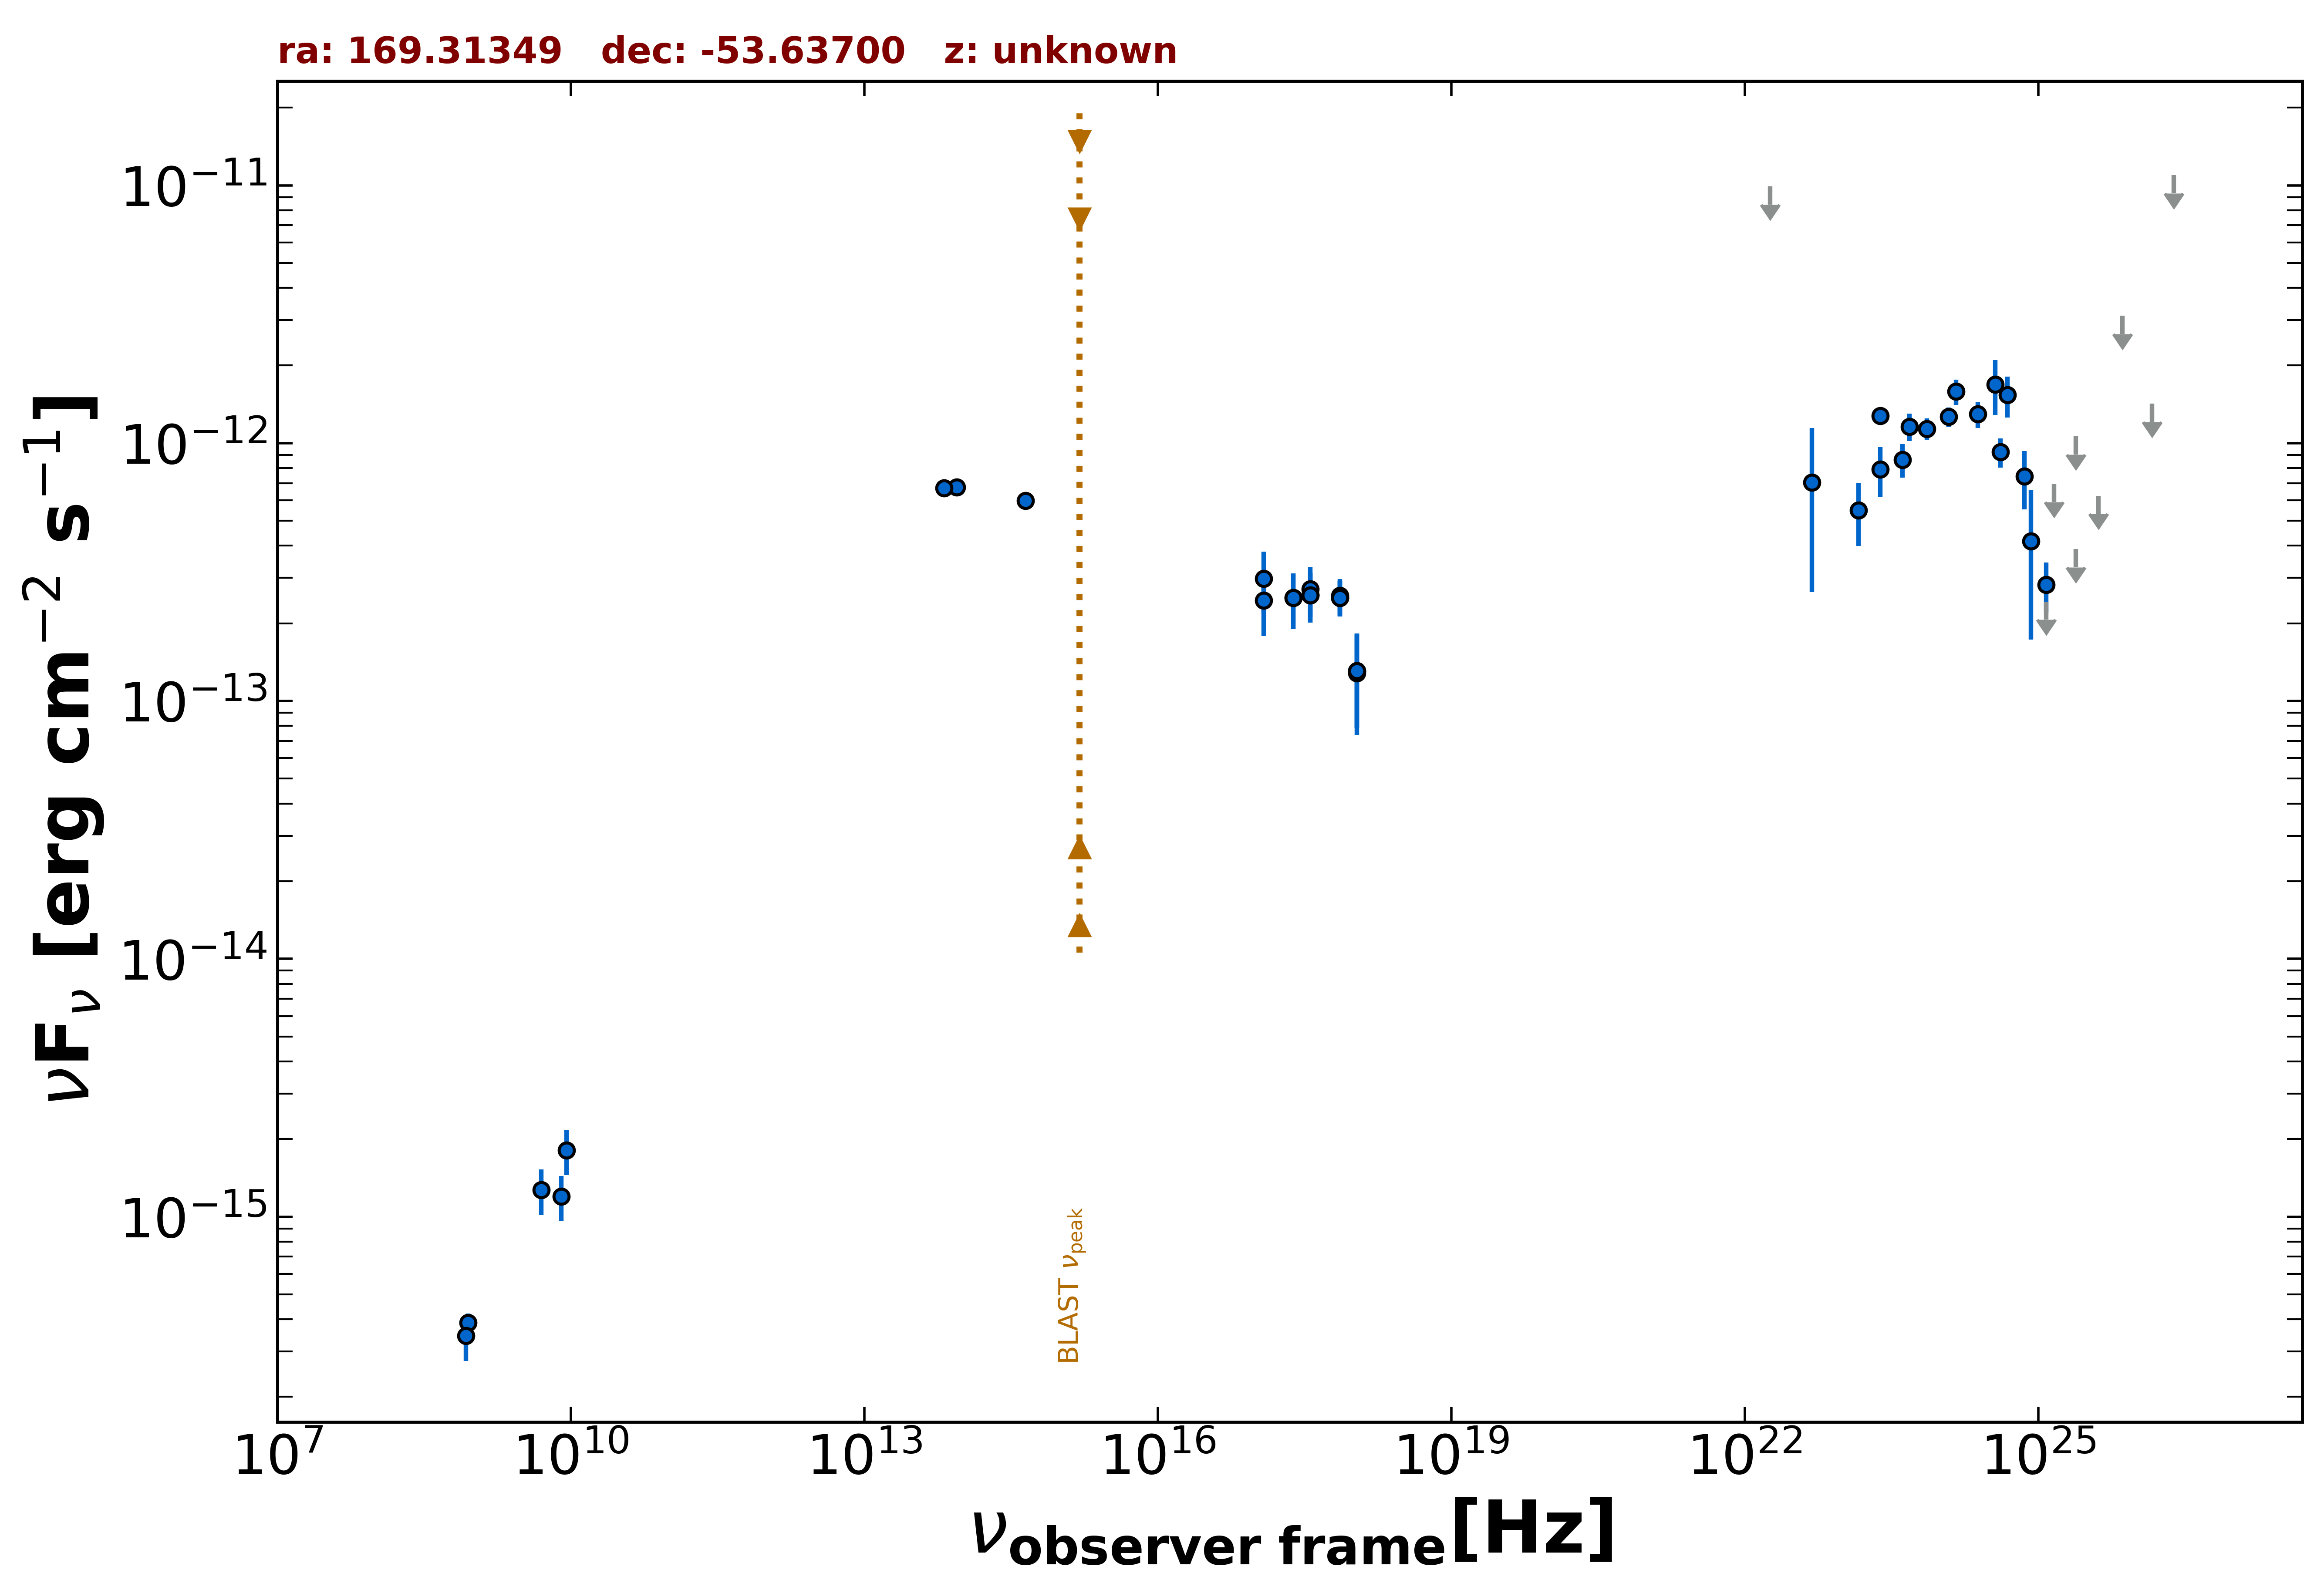

Source data for this figure (header and first rows):
freq., flux, err_flux, MJD_start, MJD_end, flag, catalog, reference
8.870e+08, 3.885e-16, 3.190e-17, 55000, 55000, , RACS, Hale et al. 2021  PASA  38  e058
2.418e+17, 2.513e-13, 6.140e-14, 55494, 55494, , 1OUSX, Giommi et al. in preparation
3.627e+17, 2.575e-13, 5.610e-14, 55494, 55494, , 1OUSX, Giommi et al. in preparation
7.253e+17, 2.517e-13, 3.930e-14, 55494, 55494, , 1OUSX, Giommi et al. in preparation
1.088e+18, 1.307e-13, 5.199e-14, 55494, 55494, , 1OUSX, Giommi et al. in preparation
7.253e+17, 2.567e-13, 4.035e-14, 55000, 55000, , 2SXPS, Evans et al. 2020  ApJS  247  54
1.209e+17, 2.986e-13, 8.020e-14, 55000, 55000, , 2SXPS, Evans et al. 2020  ApJS  247  54
3.627e+17, 2.717e-13, 5.965e-14, 55000, 55000, , 2SXPS, Evans et al. 2020  ApJS  247  54
1.088e+18, 1.281e-13, 5.419e-14, 55000, 55000, , 2SXPS, Evans et al. 2020  ApJS  247  54
8.817e+13, 6.738e-13, 3.750e-15, 55000, 55000, , UNWISE, Schlafly et al. 2019  ApJS  240  30
6.517e+13, 6.690e-13, 4.550e-15, 55000, 55000, , UNWISE, Schlafly et al. 2019  ApJS  240  30
4.455e+14, 5.985e-13, 0.000e+00, 55000, 55000, , GAIA, The Gaia Collaboration 2016  A&A  595  A…
2.418e+17, 2.513e-13, 6.140e-14, 55494, 55494, , OUSXB, Giommi et al. 2019  A&A  631  A116
1.209e+17, 2.452e-13, 6.670e-14, 55494, 55494, , OUSXB, Giommi et al. 2019  A&A  631  A116
3.627e+17, 2.575e-13, 5.610e-14, 55494, 55494, , OUSXB, Giommi et al. 2019  A&A  631  A116
7.253e+17, 2.517e-13, 3.930e-14, 55494, 55494, , OUSXB, Giommi et al. 2019  A&A  631  A116
1.088e+18, 1.307e-13, 5.199e-14, 55494, 55494, , OUSXB, Giommi et al. 2019  A&A  631  A116
2.418e+23, 7.924e-13, 1.720e-13, 55000, 55000, , 2BIGB, Arsioli et al. 2020  MNRAS  493  2438
4.110e+23, 8.633e-13, 1.270e-13, 55000, 55000, , 2BIGB, Arsioli et al. 2020  MNRAS  493  2438
7.254e+23, 1.136e-12, 1.100e-13, 55000, 55000, , 2BIGB, Arsioli et al. 2020  MNRAS  493  2438
1.209e+24, 1.265e-12, 1.100e-13, 55000, 55000, , 2BIGB, Arsioli et al. 2020  MNRAS  493  2438
2.418e+24, 1.296e-12, 1.495e-13, 55000, 55000, , 2BIGB, Arsioli et al. 2020  MNRAS  493  2438
4.111e+24, 9.246e-13, 1.195e-13, 55000, 55000, , 2BIGB, Arsioli et al. 2020  MNRAS  493  2438
7.254e+24, 7.426e-13, 1.903e-13, 55000, 55000, , 2BIGB, Arsioli et al. 2020  MNRAS  493  2438
1.209e+25, 2.430e-13, 0.000e+00, 55000, 55000, UL, 2BIGB, Arsioli et al. 2020  MNRAS  493  2438
2.418e+25, 3.880e-13, 0.000e+00, 55000, 55000, UL, 2BIGB, Arsioli et al. 2020  MNRAS  493  2438
4.110e+25, 6.250e-13, 0.000e+00, 55000, 55000, UL, 2BIGB, Arsioli et al. 2020  MNRAS  493  2438
1.209e+25, 2.824e-13, 6.255e-14, 55000, 55000, , 3FHL, The Fermi-LAT Collaboration 2017  ApJS  …
3.627e+24, 1.692e-12, 4.055e-13, 55000, 55000, , 3FHL, The Fermi-LAT Collaboration 2017  ApJS  …
8.462e+24, 4.167e-13, 2.436e-13, 55000, 55000, , 3FHL, The Fermi-LAT Collaboration 2017  ApJS  …
2.418e+25, 1.063e-12, 0.000e+00, 55000, 55000, UL, 3FHL, The Fermi-LAT Collaboration 2017  ApJS  …
7.253e+25, 3.124e-12, 0.000e+00, 55000, 55000, UL, 3FHL, The Fermi-LAT Collaboration 2017  ApJS  …
2.418e+26, 1.095e-11, 0.000e+00, 55000, 55000, UL, 3FHL, The Fermi-LAT Collaboration 2017  ApJS  …
2.418e+23, 1.274e-12, 9.800e-14, 55000, 55000, , 4FGL-DR3, The Fermi-LAT Collaboration 2022  arXiv:…
1.813e+22, 9.904e-12, 0.000e+00, 55000, 55000, UL, 4FGL-DR3, The Fermi-LAT Collaboration 2022  arXiv:…
4.835e+22, 7.054e-13, 4.413e-13, 55000, 55000, , 4FGL-DR3, The Fermi-LAT Collaboration 2022  arXiv:…
1.451e+23, 5.488e-13, 1.501e-13, 55000, 55000, , 4FGL-DR3, The Fermi-LAT Collaboration 2022  arXiv:…
4.835e+23, 1.160e-12, 1.395e-13, 55000, 55000, , 4FGL-DR3, The Fermi-LAT Collaboration 2022  arXiv:…
1.451e+24, 1.585e-12, 1.790e-13, 55000, 55000, , 4FGL-DR3, The Fermi-LAT Collaboration 2022  arXiv:…
4.835e+24, 1.536e-12, 2.775e-13, 55000, 55000, , 4FGL-DR3, The Fermi-LAT Collaboration 2022  arXiv:…
1.451e+25, 6.961e-13, 0.000e+00, 55000, 55000, UL, 4FGL-DR3, The Fermi-LAT Collaboration 2022  arXiv:…
1.451e+26, 1.421e-12, 0.000e+00, 55000, 55000, UL, 4FGL-DR3, The Fermi-LAT Collaboration 2022  arXiv:…
7.254e+24, 7.426e-13, 1.903e-13, 55000, 55000, , DEBL, EBL-corrected flux
1.209e+25, 4.672e-13, 1.035e-13, 55000, 55000, , DEBL, EBL-corrected flux
8.462e+24, 4.629e-13, 2.707e-13, 55000, 55000, , DEBL, EBL-corrected flux
4.835e+24, 1.536e-12, 2.775e-13, 55000, 55000, , DEBL, EBL-corrected flux
8.430e+08, 3.448e-16, 6.910e-17, 55000, 55000, , SPECFINDV3, Stein et al.  2021  A&A  655  A17
5.000e+09, 1.270e-15, 2.550e-16, 55000, 55000, , SPECFINDV3, Stein et al.  2021  A&A  655  A17
9.000e+09, 1.809e-15, 3.600e-16, 55000, 55000, , SPECFINDV3, Stein et al.  2021  A&A  655  A17
8.000e+09, 1.200e-15, 2.400e-16, 55000, 55000, , SPECFINDV3, Stein et al.  2021  A&A  655  A17
